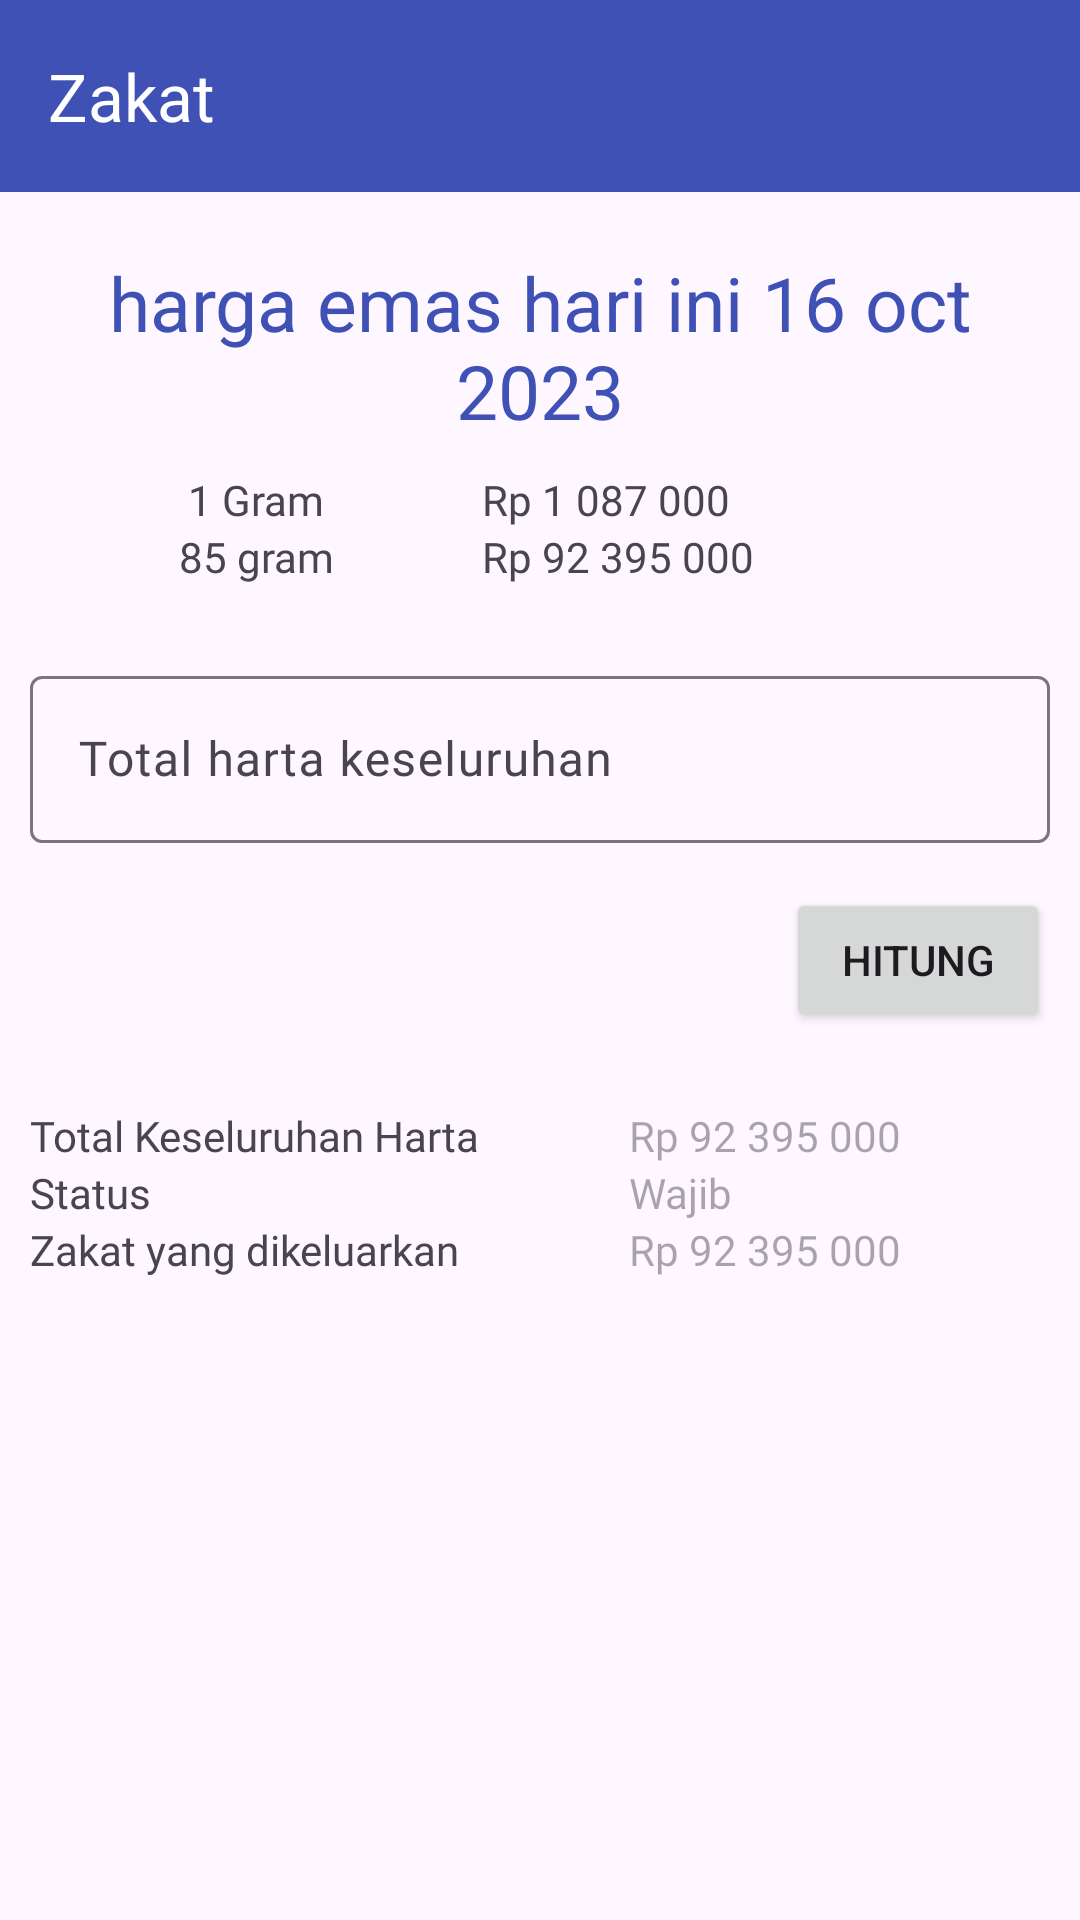

The Android layout XML behind this screen, and the referenced resources:
<!-- AndroidManifest.xml: application theme Theme.DashboardIslami -->
<!-- res/layout/activity_zakat.xml -->
<?xml version="1.0" encoding="utf-8"?>
<LinearLayout xmlns:android="http://schemas.android.com/apk/res/android"
    xmlns:app="http://schemas.android.com/apk/res-auto"
    xmlns:tools="http://schemas.android.com/tools"
    android:layout_width="match_parent"
    android:layout_height="match_parent"
    android:orientation="vertical"
    tools:context=".zakat.ZakatActivity">

    <androidx.appcompat.widget.Toolbar
        android:id="@+id/toolbar"
        android:layout_width="match_parent"
        android:layout_height="wrap_content"
        android:background="@color/colorBlue"
        app:title="Zakat"
        app:titleTextColor="@color/white"/>

    <LinearLayout
        android:layout_width="match_parent"
        android:layout_height="match_parent"
        android:orientation="vertical"
        android:padding="10dp">

        <TextView
            android:layout_width="match_parent"
            android:layout_height="wrap_content"
            android:layout_marginTop="10dp"
            android:text="@string/harga_emas_hari_ini_16_oct_2023"
            android:textAlignment="center"
            android:textColor="@color/colorBlue"
            android:textSize="25sp" />

        <TableLayout
            android:layout_width="match_parent"
            android:layout_height="wrap_content"
            android:layout_marginTop="10dp">

            <TableRow>

                <TextView
                    android:layout_width="match_parent"
                    android:layout_height="wrap_content"
                    android:layout_weight="1"
                    android:fontFamily="@font/poppins_regular"
                    android:text="@string/_1_gram"
                    android:textAlignment="center" />

                <TextView
                    android:layout_width="match_parent"
                    android:layout_height="wrap_content"
                    android:layout_weight="1"
                    android:fontFamily="@font/poppins_semi_bold"
                    android:text="Rp 1 087 000" />
            </TableRow>

            <TableRow>

                <TextView
                    android:layout_width="match_parent"
                    android:layout_height="wrap_content"
                    android:layout_weight="1"
                    android:fontFamily="@font/poppins_regular"
                    android:text="@string/_85_gram"
                    android:textAlignment="center" />

                <TextView
                    android:layout_width="match_parent"
                    android:layout_height="wrap_content"
                    android:layout_weight="1"
                    android:fontFamily="@font/poppins_semi_bold"
                    android:text="@string/rp_92_395_000" />
            </TableRow>

        </TableLayout>

        <com.google.android.material.textfield.TextInputLayout
            android:layout_width="match_parent"
            android:layout_height="wrap_content"
            android:layout_marginTop="25dp">

            <EditText
                android:id="@+id/edt_total_harta_keseluruhan"
                android:layout_width="match_parent"
                android:layout_height="wrap_content"
                android:fontFamily="@font/poppins_regular"
                android:hint="@string/total_harta_keseluruhan"
                android:inputType="number" />

        </com.google.android.material.textfield.TextInputLayout>

        <Button
            android:id="@+id/btn_hitung"
            android:layout_width="wrap_content"
            android:layout_height="wrap_content"
            android:layout_gravity="end"
            android:layout_marginTop="15dp"
            android:text="@string/hitung" />

        <TableLayout
            android:layout_width="match_parent"
            android:layout_height="wrap_content"
            android:layout_marginTop="25dp">

            <TableRow>

                <TextView
                    android:layout_width="match_parent"
                    android:layout_height="wrap_content"
                    android:layout_weight="1"
                    android:fontFamily="@font/poppins_regular"
                    android:text="@string/total_keseluruhan_harta" />

                <TextView
                    android:id="@+id/tv_total_harta_keseluruhan"
                    android:layout_width="match_parent"
                    android:layout_height="wrap_content"
                    android:layout_weight="1"
                    android:fontFamily="@font/poppins_semi_bold"
                    android:hint="@string/rp_92_395_000" />
            </TableRow>

            <TableRow>

                <TextView
                    android:layout_width="match_parent"
                    android:layout_height="wrap_content"
                    android:layout_weight="1"
                    android:fontFamily="@font/poppins_regular"
                    android:text="@string/status" />

                <TextView
                    android:id="@+id/tv_status"
                    android:layout_width="match_parent"
                    android:layout_height="wrap_content"
                    android:layout_weight="1"
                    android:fontFamily="@font/poppins_semi_bold"
                    android:hint="@string/wajib" />
            </TableRow>

            <TableRow>

                <TextView
                    android:layout_width="match_parent"
                    android:layout_height="wrap_content"
                    android:layout_weight="1"
                    android:fontFamily="@font/poppins_regular"
                    android:text="@string/zakat_yang_dikeluarkan" />

                <TextView
                    android:id="@+id/tv_zakat_yang_dikeluarkan"
                    android:layout_width="match_parent"
                    android:layout_height="wrap_content"
                    android:layout_weight="1"
                    android:fontFamily="@font/poppins_semi_bold"
                    android:hint="@string/rp_92_395_000" />
            </TableRow>

        </TableLayout>

    </LinearLayout>



</LinearLayout>
<!-- resources referenced by this layout -->
<resources>
  <color name="colorBlue">#3F51B5</color>
  <color name="white">#FFFFFFFF</color>
  <string name="_1_gram">1 Gram</string>
  <string name="_85_gram">85 gram</string>
  <string name="harga_emas_hari_ini_16_oct_2023">harga emas hari ini 16 oct 2023</string>
  <string name="hitung">Hitung</string>
  <string name="rp_92_395_000">Rp 92 395 000</string>
  <string name="status">Status</string>
  <string name="total_harta_keseluruhan">Total harta keseluruhan</string>
  <string name="total_keseluruhan_harta">Total Keseluruhan Harta</string>
  <string name="wajib">Wajib</string>
  <string name="zakat_yang_dikeluarkan">Zakat yang dikeluarkan</string>
  <style name="Theme.DashboardIslami" parent="Base.Theme.DashboardIslami" />
  <style name="Base.Theme.DashboardIslami" parent="Theme.Material3.DayNight.NoActionBar">
          
          
      </style>
</resources>
